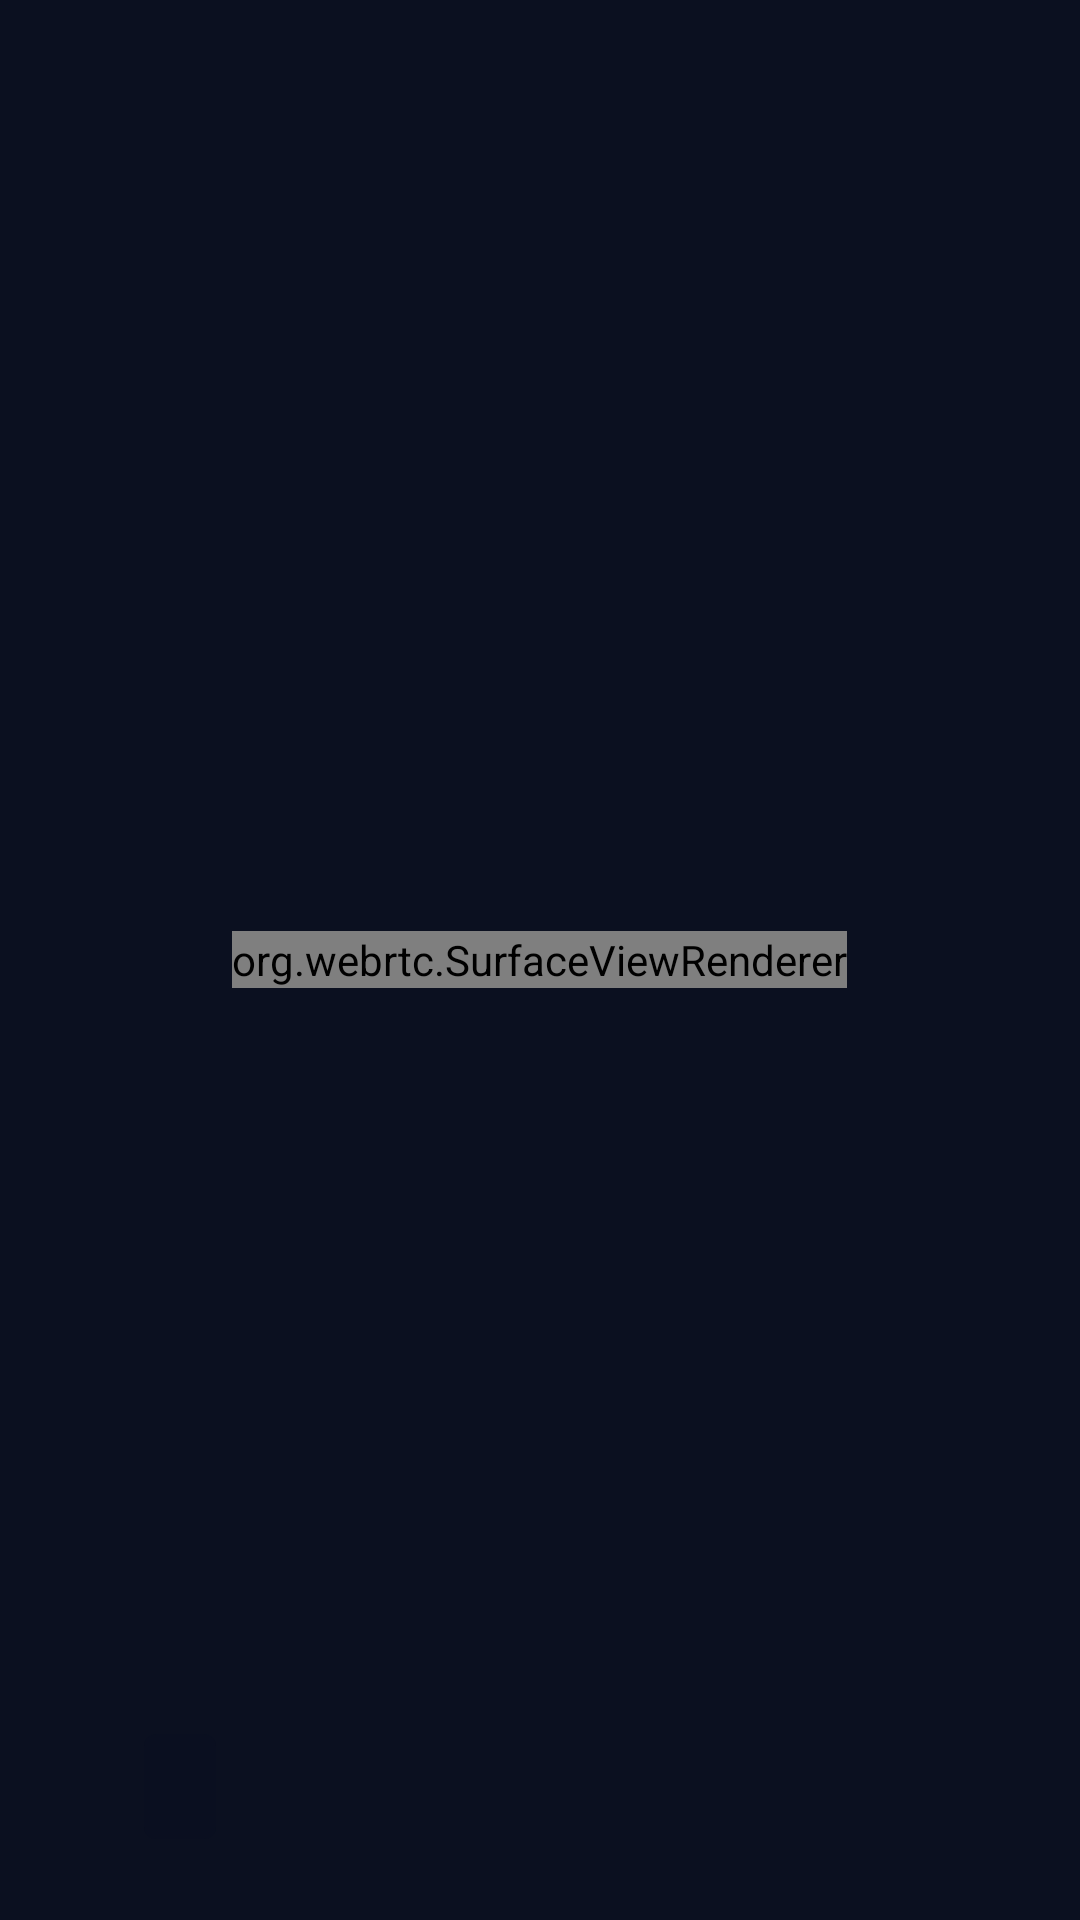

Reconstruct the res/layout file that produces this screen, plus the resources it refers to.
<!-- AndroidManifest.xml: application theme Theme.TvHome -->
<!-- res/layout/activity_camera.xml -->
<?xml version="1.0" encoding="utf-8"?>
<FrameLayout xmlns:android="http://schemas.android.com/apk/res/android"
    android:layout_width="match_parent"
    android:layout_height="match_parent"
    android:background="@color/syn_tv_fond">

    
    <org.webrtc.SurfaceViewRenderer
        android:id="@+id/video"
        android:layout_width="wrap_content"
        android:layout_height="wrap_content"
        android:layout_gravity="center" />

    <ImageView
        android:id="@+id/frame"
        android:layout_width="match_parent"
        android:layout_height="match_parent"
        android:scaleType="fitCenter"
        android:importantForAccessibility="no" />

    <TextView
        android:id="@+id/label"
        android:layout_width="wrap_content"
        android:layout_height="wrap_content"
        android:layout_gravity="bottom|start"
        android:layout_marginStart="@dimen/syn_marge_x"
        android:layout_marginBottom="@dimen/syn_marge_y"
        android:paddingStart="@dimen/syn_espace_3"
        android:paddingEnd="@dimen/syn_espace_3"
        android:paddingTop="@dimen/syn_espace_2"
        android:paddingBottom="@dimen/syn_espace_2"
        android:background="@drawable/dash_badge_bg"
        style="@style/Role.Corps" />

    <LinearLayout
        android:id="@+id/talk"
        android:layout_width="wrap_content"
        android:layout_height="wrap_content"
        android:layout_gravity="bottom|center_horizontal"
        android:layout_marginBottom="@dimen/syn_marge_y"
        android:gravity="center_horizontal"
        android:orientation="vertical"
        android:clipChildren="false"
        android:clipToPadding="false"
        android:visibility="gone">

        
        <FrameLayout
            android:id="@+id/talkRoom"
            android:layout_width="76dp"
            android:layout_height="76dp"
            android:clipChildren="false">

            <ImageView
                android:id="@+id/btnTalk"
                android:layout_width="@dimen/syn_cible_min"
                android:layout_height="@dimen/syn_cible_min"
                android:layout_gravity="center"
                android:padding="@dimen/syn_espace_3"
                android:background="@drawable/talk_button_bg"
                android:src="@drawable/ic_mic"
                android:tint="@color/syn_encre"
                android:focusable="true"
                android:clickable="true"
                android:contentDescription="@string/camera_talk" />
        </FrameLayout>

        <TextView
            android:id="@+id/talkCaption"
            android:layout_width="wrap_content"
            android:layout_height="wrap_content"
            android:paddingStart="@dimen/syn_espace_3"
            android:paddingEnd="@dimen/syn_espace_3"
            android:paddingTop="@dimen/syn_espace_1"
            android:paddingBottom="@dimen/syn_espace_1"
            android:background="@drawable/dash_badge_bg"
            style="@style/Role.Corps" />
    </LinearLayout>
</FrameLayout>
<!-- resources referenced by this layout -->
<resources>
  <color name="syn_encre">#FFFDFDFF</color>
  <color name="syn_tv_fond">#FF0B1020</color>
  <dimen name="syn_cible_min">48dp</dimen>
  <dimen name="syn_espace_1">4dp</dimen>
  <dimen name="syn_espace_2">8dp</dimen>
  <dimen name="syn_espace_3">12dp</dimen>
  <dimen name="syn_marge_x">48dp</dimen>
  <dimen name="syn_marge_y">27dp</dimen>
  <!-- drawable dash_badge_bg (drawable) -->
  <?xml version="1.0" encoding="utf-8"?>
  <shape xmlns:android="http://schemas.android.com/apk/res/android" android:shape="rectangle">
      <solid android:color="@color/syn_tv_voile" />
      <corners android:radius="@dimen/syn_rayon_pastille" />
  </shape>
  <!-- drawable ic_mic (drawable) -->
  <?xml version="1.0" encoding="utf-8"?>
  <vector xmlns:android="http://schemas.android.com/apk/res/android"
      android:width="16dp" android:height="16dp"
      android:viewportWidth="24" android:viewportHeight="24">
      <path android:fillColor="@color/syn_encre"
          android:pathData="M12,14c1.66,0 2.99,-1.34 2.99,-3L15,5c0,-1.66 -1.34,-3 -3,-3S9,3.34 9,5v6c0,1.66 1.34,3 3,3zM17.3,11c0,3 -2.54,5.1 -5.3,5.1S6.7,14 6.7,11H5c0,3.41 2.72,6.23 6,6.72V21h2v-3.28c3.28,-0.48 6,-3.3 6,-6.72h-1.7z" />
  </vector>
  <!-- drawable talk_button_bg (drawable) -->
  <?xml version="1.0" encoding="utf-8"?>
  <selector xmlns:android="http://schemas.android.com/apk/res/android">
      <item android:state_activated="true">
          <shape android:shape="oval">
              <solid android:color="#FFFF453A" />
          </shape>
      </item>
      <item android:state_focused="true">
          <shape android:shape="oval">
              <solid android:color="#F5FFFFFF" />
          </shape>
      </item>
      <item>
          <shape android:shape="oval">
              <solid android:color="#40000000" />
              <stroke android:width="1dp" android:color="#33FFFFFF" />
          </shape>
      </item>
  </selector>
  <string name="camera_talk">Talk</string>
  <style name="Theme.TvHome" parent="android:Theme.Material.NoActionBar.Fullscreen">
          <item name="android:windowBackground">@android:color/black</item>
          <item name="android:colorBackground">@android:color/black</item>
          <item name="android:windowAnimationStyle">@style/FadeAnimation</item>
          <item name="android:textViewStyle">@style/TvText</item>
      </style>
  <color name="syn_tv_voile">#B80B1020</color>
  <dimen name="syn_rayon_pastille">4dp</dimen>
  <style name="FadeAnimation" parent="@android:style/Animation.Activity">
          <item name="android:activityOpenEnterAnimation">@anim/fade_in</item>
          <item name="android:activityOpenExitAnimation">@anim/none</item>
          <item name="android:activityCloseEnterAnimation">@anim/none</item>
          <item name="android:activityCloseExitAnimation">@anim/fade_out</item>
          <item name="android:taskOpenEnterAnimation">@anim/fade_in</item>
          <item name="android:taskOpenExitAnimation">@anim/none</item>
          <item name="android:taskCloseEnterAnimation">@anim/none</item>
          <item name="android:taskCloseExitAnimation">@anim/fade_out</item>
          <item name="android:taskToFrontEnterAnimation">@anim/home_in</item>
          <item name="android:taskToFrontExitAnimation">@anim/none</item>
          <item name="android:taskToBackEnterAnimation">@anim/none</item>
          <item name="android:taskToBackExitAnimation">@anim/fade_out</item>
      </style>
  <style name="TvText" parent="android:Widget.Material.TextView">
          <item name="android:fontFamily">sans-serif</item>
      </style>
</resources>
